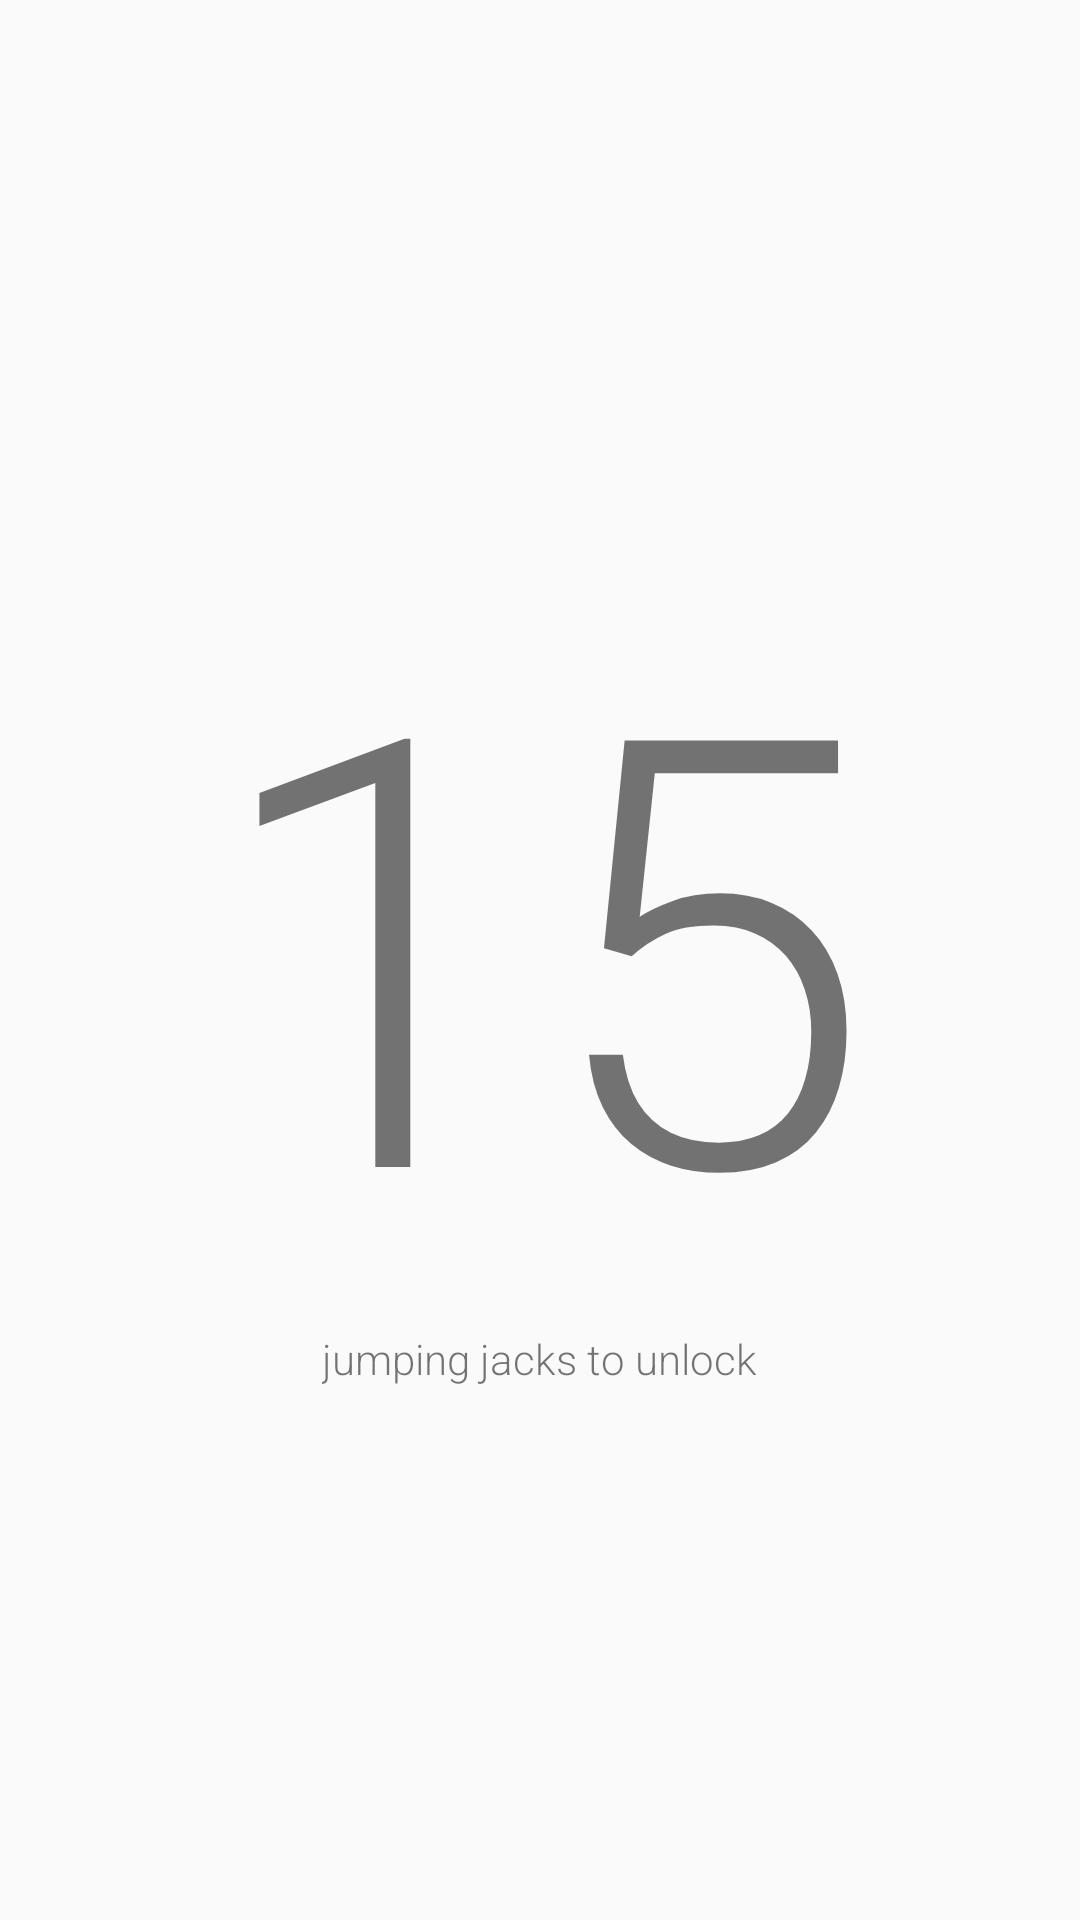

The Android layout XML behind this screen, and the referenced resources:
<!-- AndroidManifest.xml: application theme AppTheme -->
<!-- res/layout/blocking.xml -->
<?xml version="1.0" encoding="utf-8"?>
<RelativeLayout xmlns:android="http://schemas.android.com/apk/res/android"
    android:layout_width="fill_parent"
    android:layout_height="fill_parent"
    android:paddingLeft="16dp"
    android:paddingRight="16dp"
    android:gravity="center_vertical">

    <TextView
        android:id="@+id/instructions"
        android:layout_width="wrap_content"
        android:layout_height="wrap_content"
        android:layout_centerHorizontal="true"
        android:text="15"
        android:textSize="200sp" />
    <TextView
        android:id="@+id/exercise"
        android:layout_width="wrap_content"
        android:layout_height="wrap_content"
        android:text="jumping jacks to unlock"
        android:layout_centerHorizontal="true"
        android:layout_below="@+id/instructions"/>
</RelativeLayout>
<!-- resources referenced by this layout -->
<resources>
  <style name="AppTheme" parent="Theme.AppCompat.Light.DarkActionBar">
          
          <item name="colorPrimary">@color/colorPrimary</item>
          <item name="colorPrimaryDark">@color/colorPrimaryDark</item>
          <item name="colorAccent">@color/colorAccent</item>
          <item name="android:textViewStyle">@style/PTSansTextViewStyle</item>
          <item name="android:buttonStyle">@style/PTSansButtonStyle</item>
      </style>
  <style name="PTSansTextViewStyle" parent="android:Widget.TextView">
          <item name="android:fontFamily">sans-serif-light</item>
      </style>
  <style name="PTSansButtonStyle" parent="android:Widget.Holo.Button">
          <item name="android:fontFamily">sans-serif-light</item>
      </style>
  <!-- not gathered from this repository: default colours our renderer supplied (Android Studio template values) -->
  <color name="colorPrimary">#FF6200EE</color>
  <color name="colorPrimaryDark">#FF3700B3</color>
  <color name="colorAccent">#FF03DAC5</color>
</resources>
